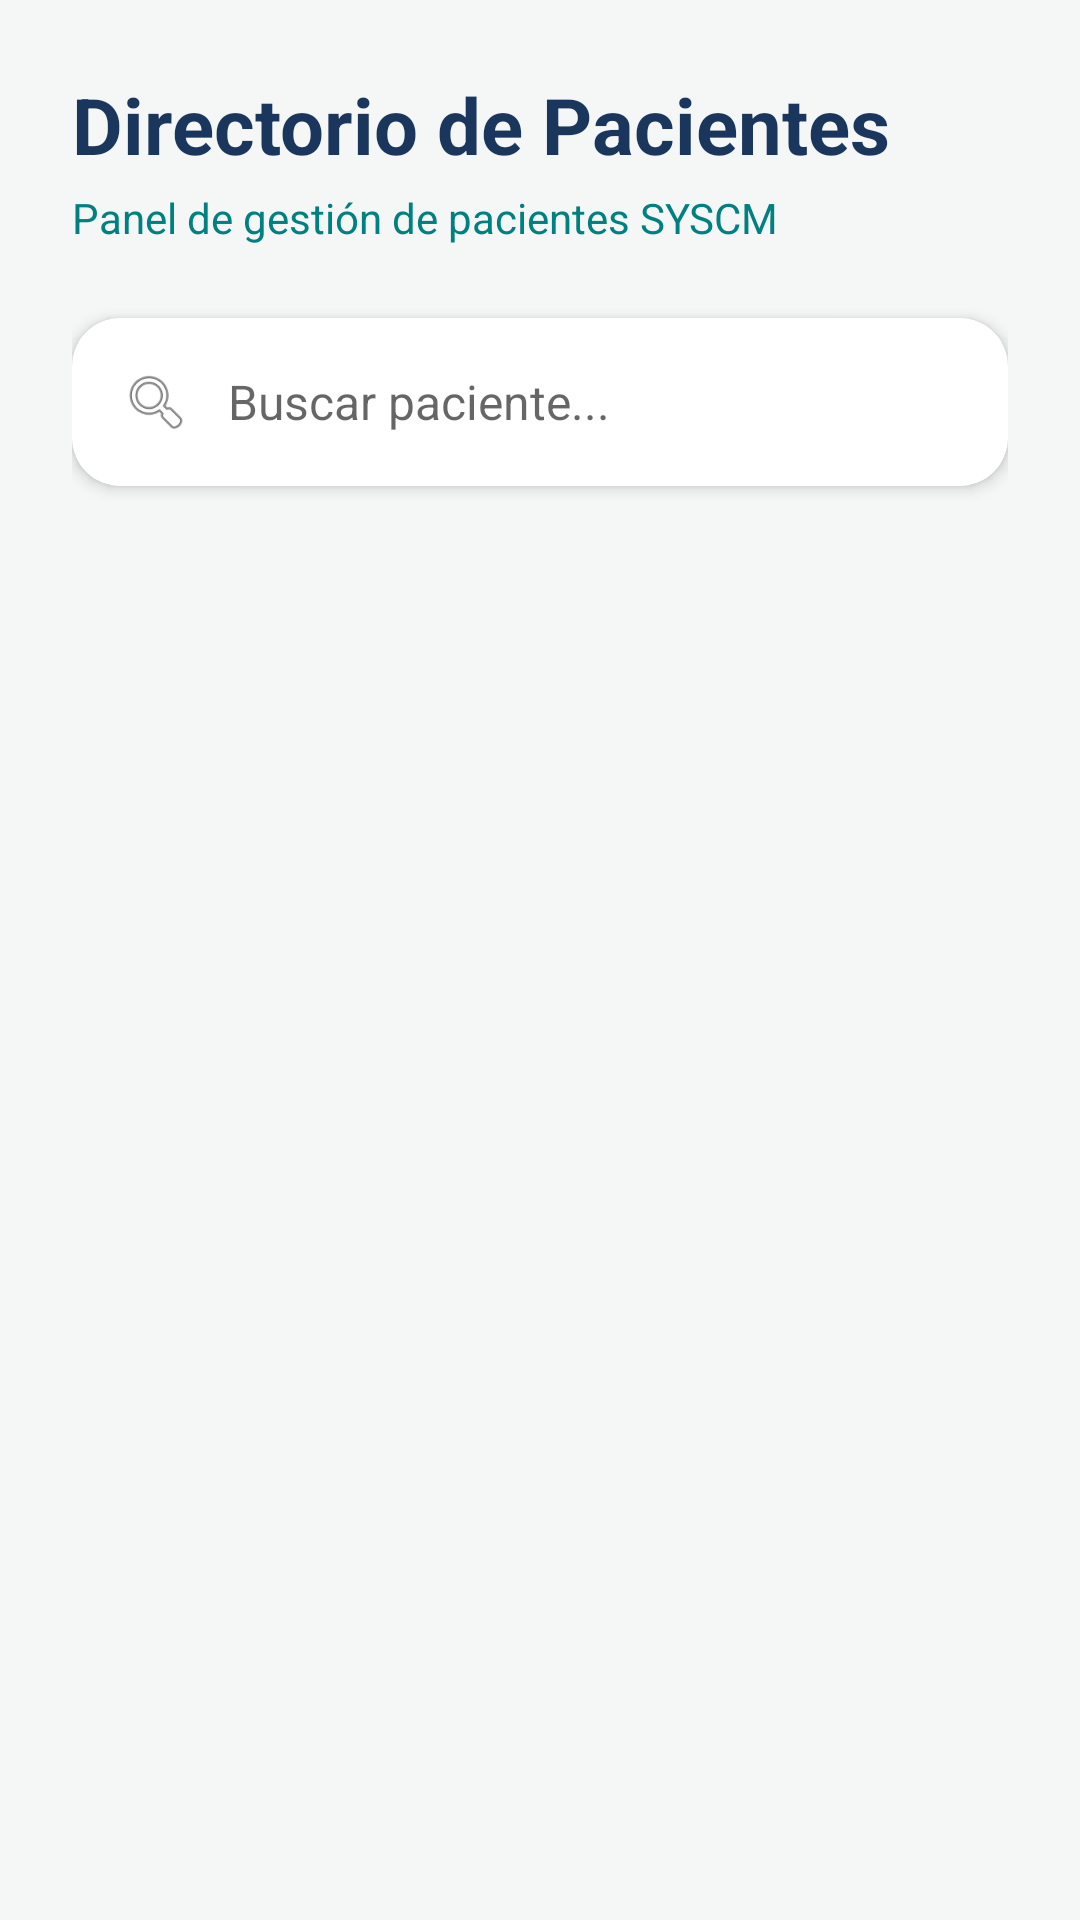

Reconstruct the res/layout file that produces this screen, plus the resources it refers to.
<!-- AndroidManifest.xml: application theme Theme.Syscm20 -->
<!-- res/layout/activity_consultar_pacientes.xml -->
<?xml version="1.0" encoding="utf-8"?>
<LinearLayout xmlns:android="http://schemas.android.com/apk/res/android"
    xmlns:app="http://schemas.android.com/apk/res-auto"
    android:layout_width="match_parent"
    android:layout_height="match_parent"
    android:orientation="vertical"
    android:background="#F4F7F6"
    android:padding="24dp">

    <TextView
        android:layout_width="wrap_content"
        android:layout_height="wrap_content"
        android:text="Directorio de Pacientes"
        android:textSize="26sp"
        android:textStyle="bold"
        android:textColor="#1A365D"
        android:layout_marginBottom="4dp"/>

    <TextView
        android:layout_width="wrap_content"
        android:layout_height="wrap_content"
        android:text="Panel de gestión de pacientes SYSCM"
        android:textSize="14sp"
        android:textColor="#008080"
        android:layout_marginBottom="24dp"/>

    <androidx.cardview.widget.CardView
        android:layout_width="match_parent"
        android:layout_height="56dp"
        app:cardCornerRadius="16dp"
        app:cardElevation="3dp"
        android:layout_marginBottom="24dp">

        <LinearLayout
            android:layout_width="match_parent"
            android:layout_height="match_parent"
            android:orientation="horizontal"
            android:gravity="center_vertical"
            android:paddingHorizontal="16dp">

            <ImageView
                android:layout_width="24dp"
                android:layout_height="24dp"
                android:src="@android:drawable/ic_menu_search"
                app:tint="#718096"
                android:layout_marginEnd="12dp"/>

            <EditText
                android:id="@+id/etBuscarPaciente"
                android:layout_width="0dp"
                android:layout_height="match_parent"
                android:layout_weight="1"
                android:background="@android:color/transparent"
                android:hint="Buscar paciente..."
                android:inputType="text"
                android:imeOptions="actionSearch"
                android:maxLines="1"
                android:textSize="16sp"
                android:textColor="#2D3748" />
        </LinearLayout>
    </androidx.cardview.widget.CardView>

    <androidx.recyclerview.widget.RecyclerView
        android:id="@+id/rvPacientes"
        android:layout_width="match_parent"
        android:layout_height="match_parent" />

</LinearLayout>
<!-- resources referenced by this layout -->
<resources>
  <style name="Theme.Syscm20" parent="android:Theme.Material.Light.NoActionBar" />
</resources>
